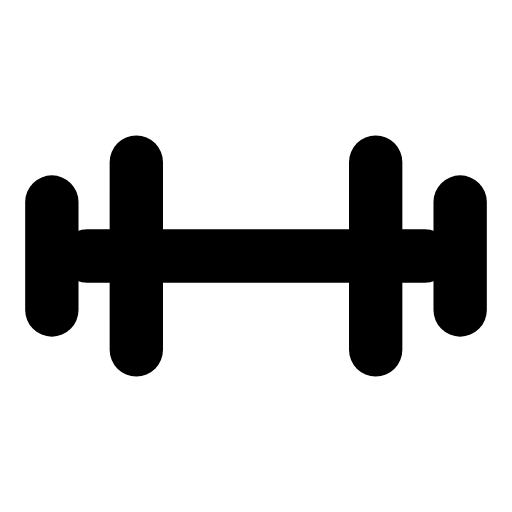
t = 0.00 s
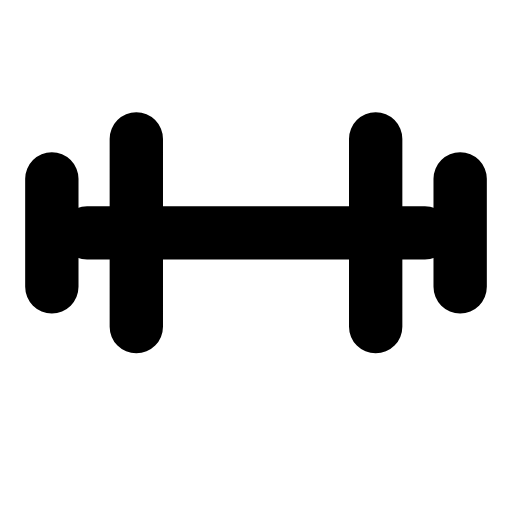
t = 0.28 s
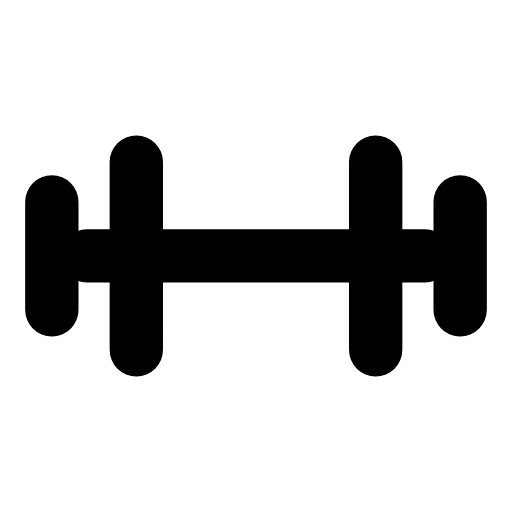
t = 0.56 s
t = 0.83 s: frame unchanged from t = 0.00 s, image omitted
t = 1.12 s: frame unchanged from t = 0.00 s, image omitted
t = 1.42 s: frame unchanged from t = 0.00 s, image omitted

The animated SVG that drew these frames (rendered in a browser with its animation timeline set to each time). Animation: 1 SMIL element (animateTransform=1); one cycle of 1.70 s, repeats indefinitely.

<svg xmlns="http://www.w3.org/2000/svg" width="24" height="24" viewBox="0 0 24 24" fill="none"><g transform="translate(-1.2 -1.2) scale(1.1)"><g><animateTransform attributeName="transform" type="translate" values="0 0;0 0;0 -1.2;0 0;0 0;0 0;0 0;0 -1.2;0 0;0 0;0 0" keyTimes="0;0.135;0.2475;0.36;0.45;0.6;0.66;0.735;0.81;0.9;1" dur="1.7s" repeatCount="indefinite" calcMode="spline" keySplines="0.16 1 0.3 1;0.16 1 0.3 1;0.16 1 0.3 1;0.16 1 0.3 1;0.16 1 0.3 1;0.16 1 0.3 1;0.16 1 0.3 1;0.16 1 0.3 1;0.16 1 0.3 1;0.16 1 0.3 1"/><path stroke="currentColor" stroke-width="2.273" stroke-linecap="round" stroke-linejoin="round" fill="none" d="M4.8 12L19.2 12"></path><path stroke="currentColor" stroke-width="2.273" stroke-linecap="round" stroke-linejoin="round" fill="none" d="M6.9 8L6.9 16M3.3 9.7L3.3 14.3"></path><path stroke="currentColor" stroke-width="2.273" stroke-linecap="round" stroke-linejoin="round" fill="none" d="M17.1 8L17.1 16M20.7 9.7L20.7 14.3"></path></g></g></svg>
